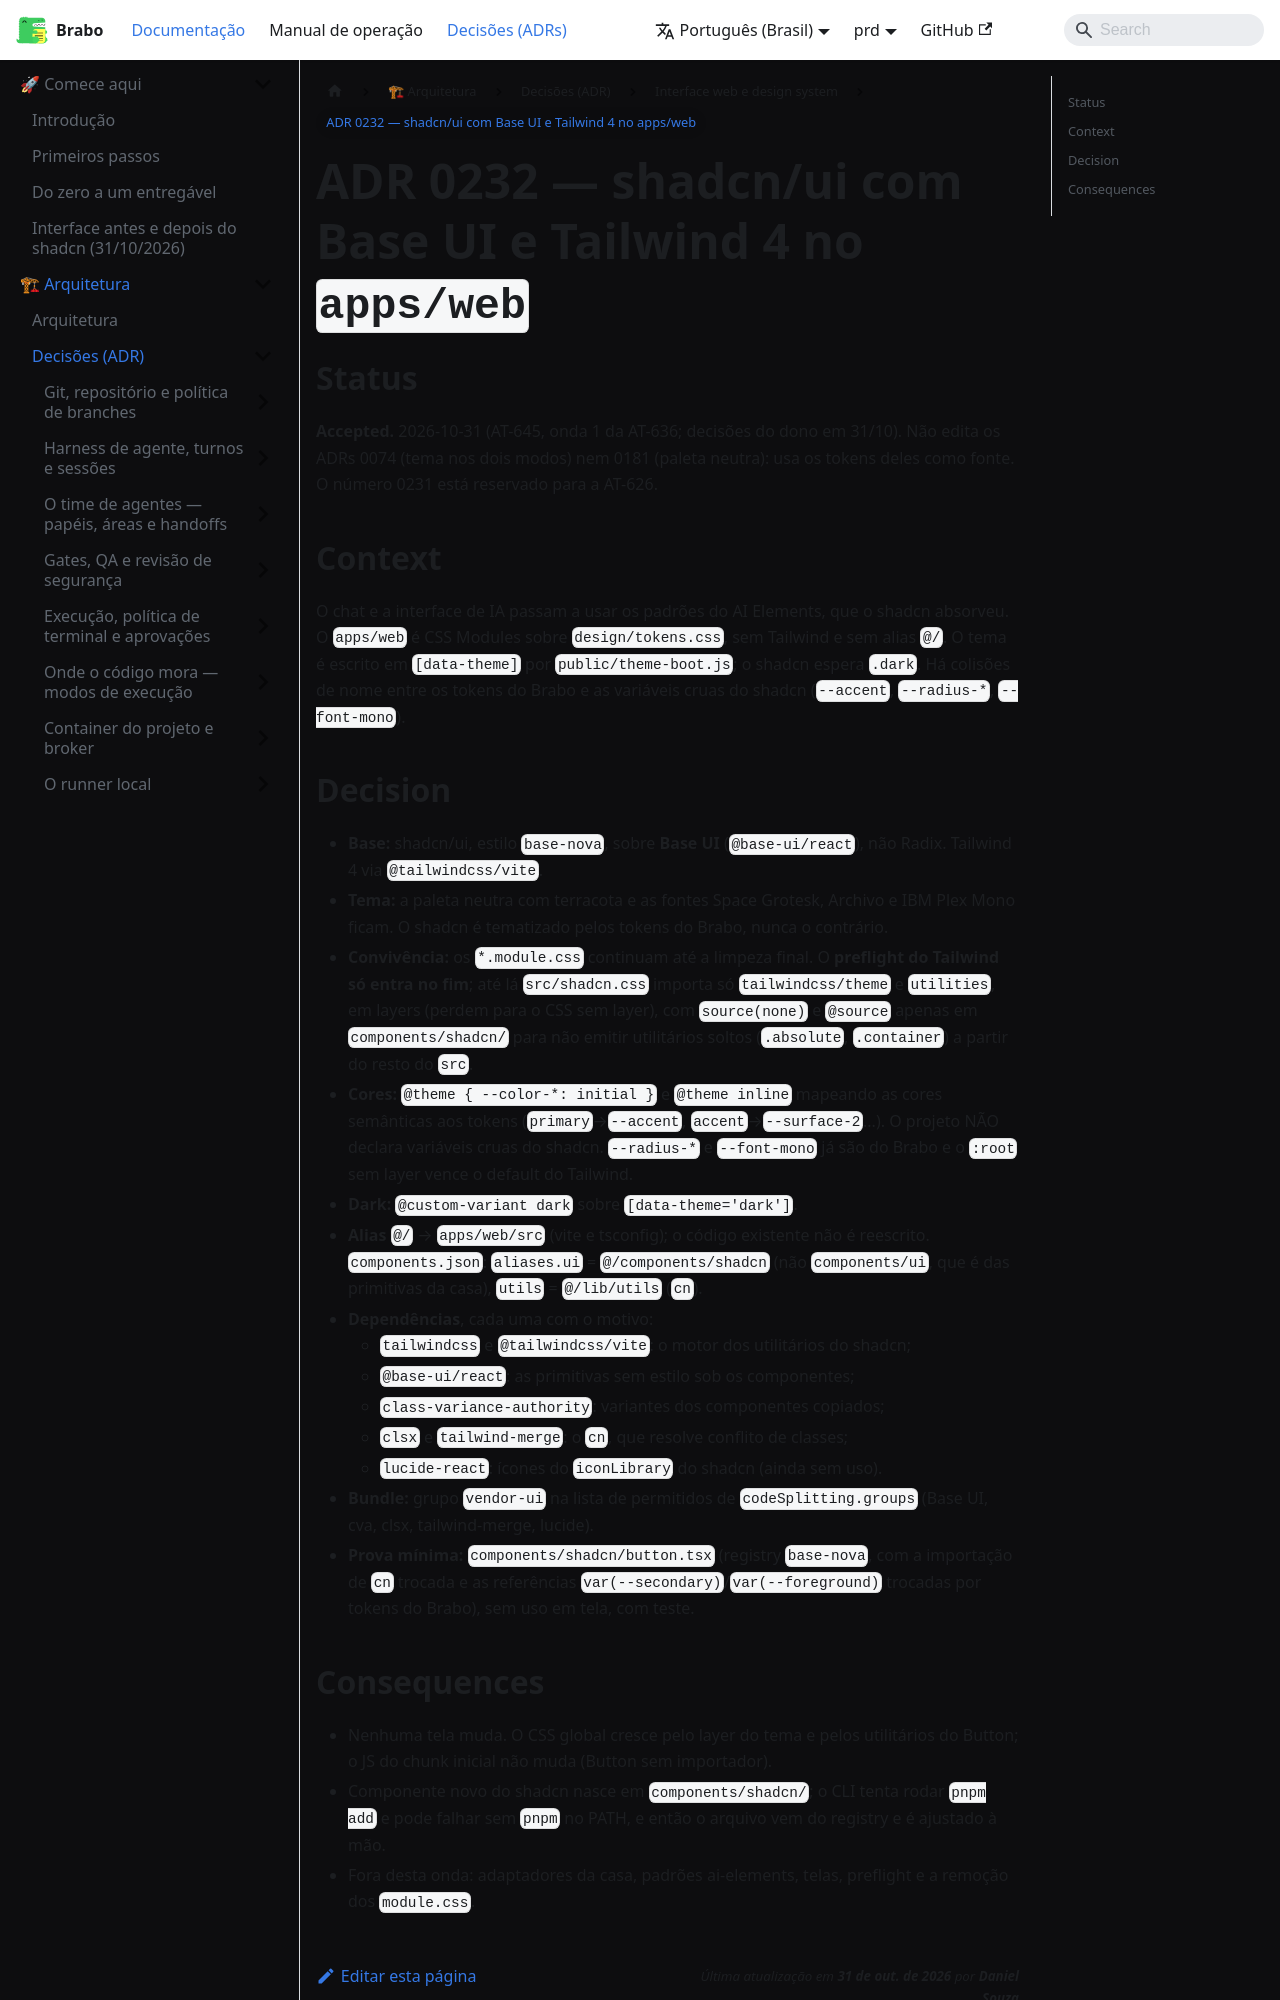

repository: daneiel/brabo · page: prd/adr/0232-shadcn-com-base-ui-no-apps-web.html · generator: docusaurus

# ADR 0232 — shadcn/ui com Base UI e Tailwind 4 no `apps/web`

## Status

**Accepted.** 2026-10-31 (AT-645, onda 1 da AT-636; decisões do dono em 31/10).
Não edita os ADRs 0074 (tema nos dois modos) nem 0181 (paleta neutra): usa os
tokens deles como fonte. O número 0231 está reservado para a AT-626.

## Context

O chat e a interface de IA passam a usar os padrões do AI Elements, que o
shadcn absorveu. O `apps/web` é CSS Modules sobre `design/tokens.css`, sem
Tailwind e sem alias `@/`. O tema é escrito em `[data-theme]` por
`public/theme-boot.js`; o shadcn espera `.dark`. Há colisões de nome entre os
tokens do Brabo e as variáveis cruas do shadcn (`--accent`, `--radius-*`,
`--font-mono`).
